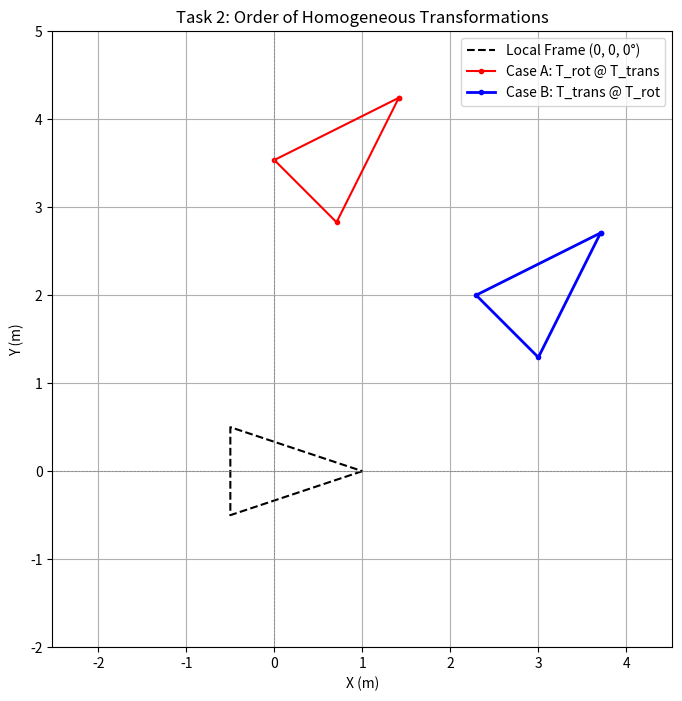

This figure's Python source:
import numpy as np
import matplotlib.pyplot as plt

def get_transform_2d(x, y, theta_rad):
    """
    Constructs a 3x3 Homogeneous Transformation Matrix for 2D.
    """
    c = np.cos(theta_rad)
    s = np.sin(theta_rad)
    return np.array([
        [c, -s, x],
        [s,  c, y],
        [0,  0, 1]
    ])

# 1. Define robot in Homogeneous Coordinates (3 x 4 array)
robot_hom = np.array([
    [ 1.0, -0.5, -0.5,  1.0],  # X coordinates
    [ 0.0, -0.5,  0.5,  0.0],  # Y coordinates
    [ 1.0,  1.0,  1.0,  1.0]   # Homogeneous scale factor
])

# 2. Transformation parameters
tx, ty = 3.0, 2.0
theta = np.radians(45)

T_trans = get_transform_2d(tx, ty, 0.0)
T_rot = get_transform_2d(0.0, 0.0, theta)

# Case A: Translate, then Rotate (with respect to global origin)
# T_A = T_rot @ T_trans
T_A = T_rot @ T_trans
robot_case_A = T_A @ robot_hom

# Case B: Rotate, then Translate (Standard pose composition)
# T_B = T_trans @ T_rot
T_B = T_trans @ T_rot
robot_case_B = T_B @ robot_hom

# 3. Visualization
plt.figure(figsize=(8, 8))
plt.plot(robot_hom[0, :], robot_hom[1, :], 'k--', label='Local Frame (0, 0, 0°)')
plt.plot(robot_case_A[0, :], robot_case_A[1, :], 'r.-', label='Case A: T_rot @ T_trans')
plt.plot(robot_case_B[0, :], robot_case_B[1, :], 'b.-', linewidth=2, label='Case B: T_trans @ T_rot')

plt.axhline(0, color='gray', linestyle='--', linewidth=0.5)
plt.axvline(0, color='gray', linestyle='--', linewidth=0.5)
plt.grid(True)
plt.axis('equal')
plt.xlim(-3, 5)
plt.ylim(-2, 5)
plt.xlabel('X (m)')
plt.ylabel('Y (m)')
plt.title('Task 2: Order of Homogeneous Transformations')
plt.legend()
plt.show()
